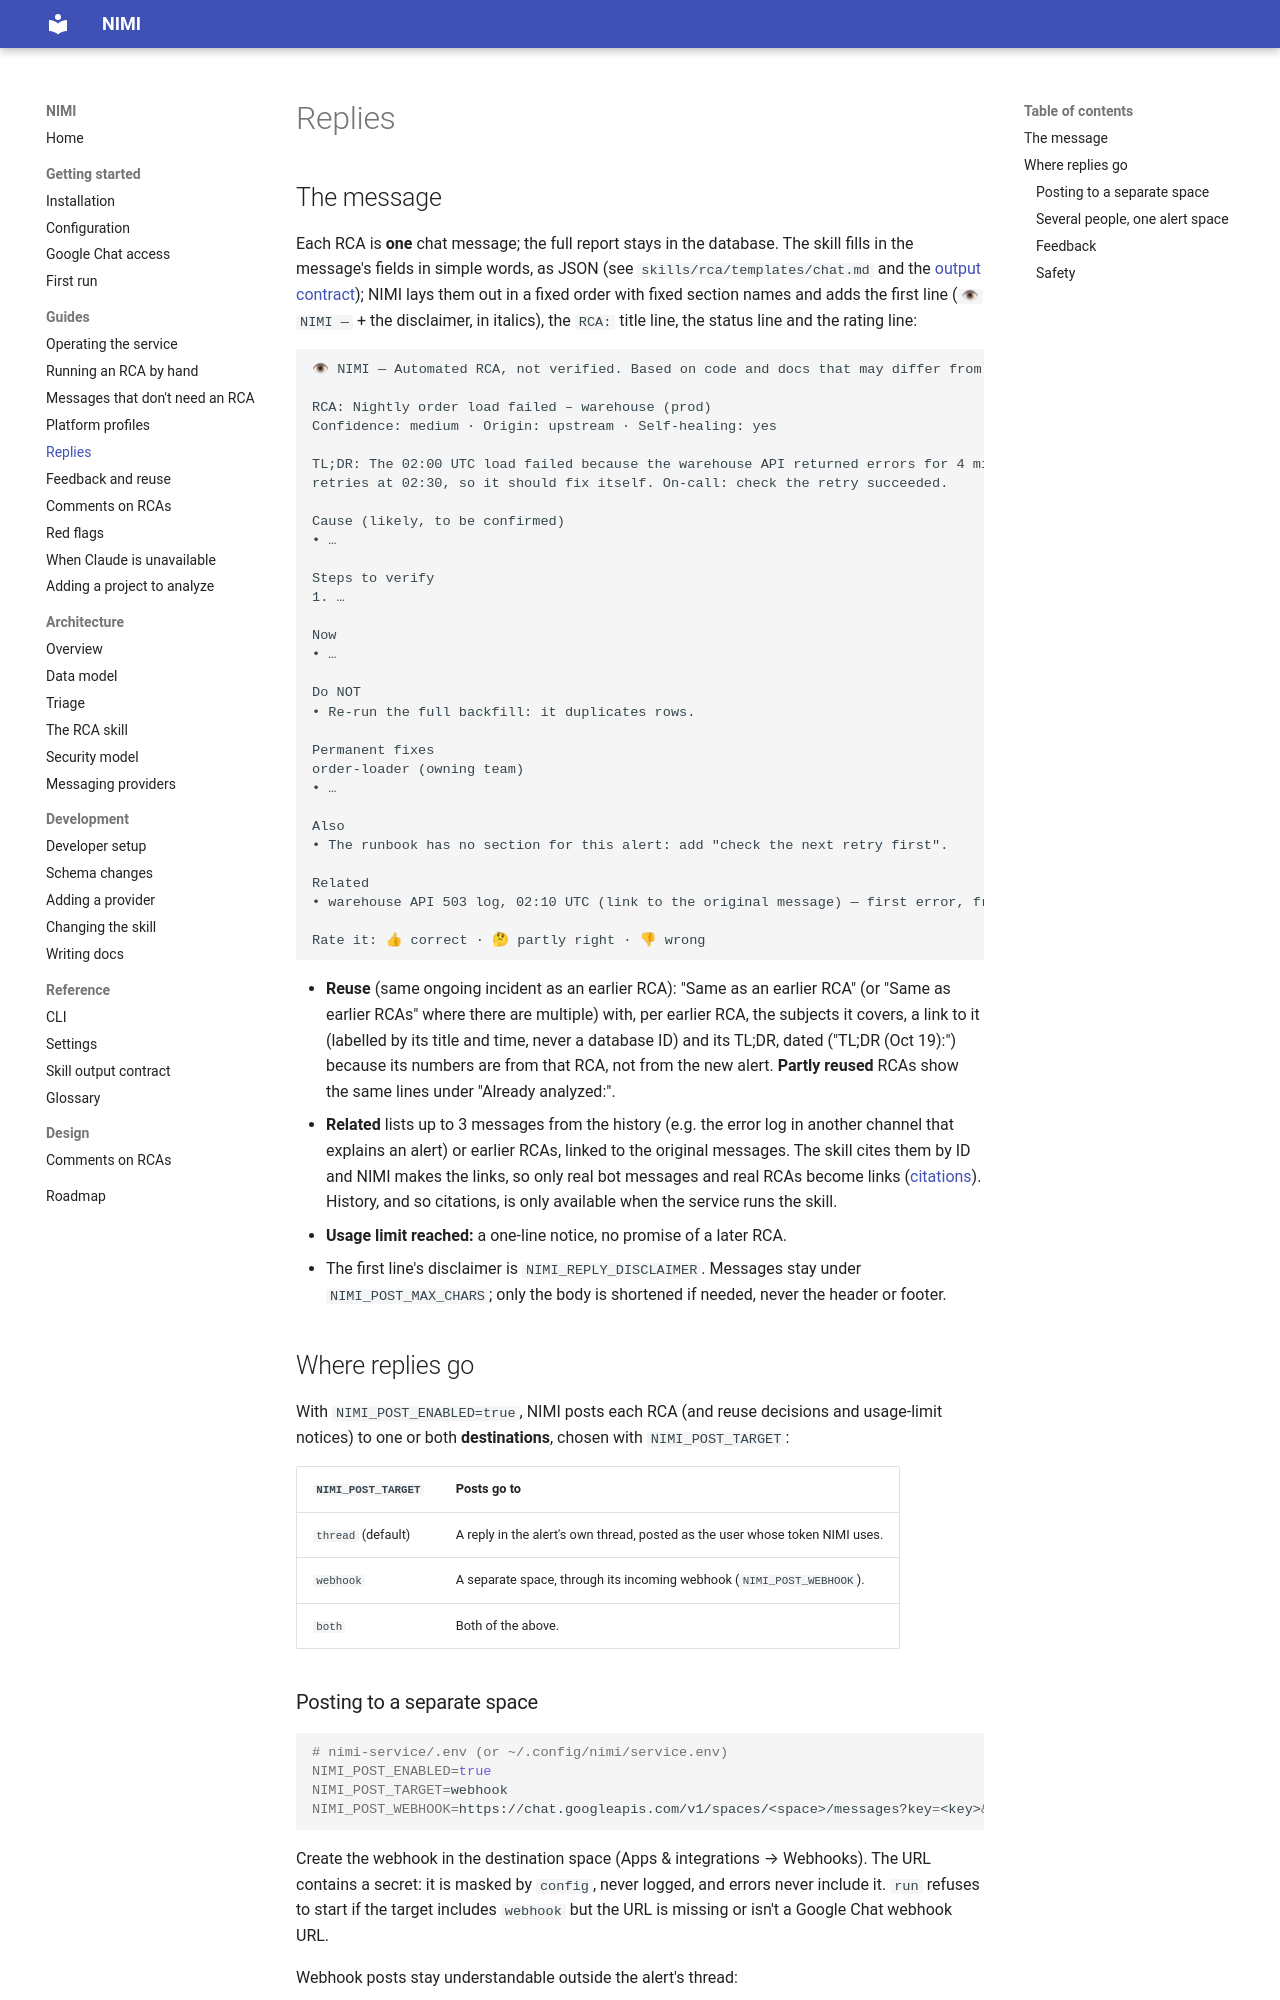

repository: ShadowXHunter/nimi · page: guides/where-replies-go/index.html · generator: mkdocs

# Replies

## The message

Each RCA is **one** chat message; the full report stays in the database. The skill fills in the
message's fields in simple words, as JSON (see `skills/rca/templates/chat.md` and the
[output contract](../reference/output-contract.md#full-report-and-chat-message)); NIMI lays them out in a fixed
order with fixed section names and adds the first line (`👁 NIMI — ` + the disclaimer, in italics),
the `RCA:` title line, the status line and the rating line:

```
👁 NIMI — Automated RCA, not verified. Based on code and docs that may differ from production.

RCA: Nightly order load failed – warehouse (prod)
Confidence: medium · Origin: upstream · Self-healing: yes

TL;DR: The 02:00 UTC load failed because the warehouse API returned errors for 4 minutes. The scheduler
retries at 02:30, so it should fix itself. On-call: check the retry succeeded.

Cause (likely, to be confirmed)
• …

Steps to verify
1. …

Now
• …

Do NOT
• Re-run the full backfill: it duplicates rows.

Permanent fixes
order-loader (owning team)
• …

Also
• The runbook has no section for this alert: add "check the next retry first".

Related
• warehouse API 503 log, 02:10 UTC (link to the original message) — first error, from the logs channel

Rate it: 👍 correct · 🤔 partly right · 👎 wrong
```

- **Reuse** (same ongoing incident as an earlier RCA): "Same as an earlier RCA" (or "Same as earlier RCAs" where there
  are multiple) with, per earlier RCA, the subjects it covers, a link to it (labelled by its title and time, never a
  database ID) and its TL;DR, dated ("TL;DR (Oct 19):") because its numbers are from that RCA, not from the new alert.
  **Partly reused** RCAs show the same lines under "Already analyzed:".
- **Related** lists up to 3 messages from the history (e.g. the error log in another channel that explains
  an alert) or earlier RCAs, linked to the original messages. The skill cites them by ID and NIMI makes the
  links, so only real bot messages and real RCAs become links
  ([citations](../reference/output-contract.md#citations)). History, and so citations, is only available
  when the service runs the skill.
- **Usage limit reached:** a one-line notice, no promise of a later RCA.
- The first line's disclaimer is `NIMI_REPLY_DISCLAIMER`. Messages stay under `NIMI_POST_MAX_CHARS`; only the body is
  shortened if needed, never the header or footer.

## Where replies go

With `NIMI_POST_ENABLED=true`, NIMI posts each RCA (and reuse decisions and usage-limit notices) to one or
both **destinations**, chosen with `NIMI_POST_TARGET`:

| `NIMI_POST_TARGET` | Posts go to |
|---|---|
| `thread` (default) | A reply in the alert's own thread, posted as the user whose token NIMI uses. |
| `webhook` | A separate space, through its incoming webhook (`NIMI_POST_WEBHOOK`). |
| `both` | Both of the above. |
